Run: headless pygame with SDL's dummy video driver; simulated clock (each Clock.tick advances the game by its frame time, no real sleeping); random seed 0; keys injected as events and as key.get_pressed() state; mouse plan: one left click at the window centre at the start of phase 2, then a move to the lower-right quarter at the start of phase 3.
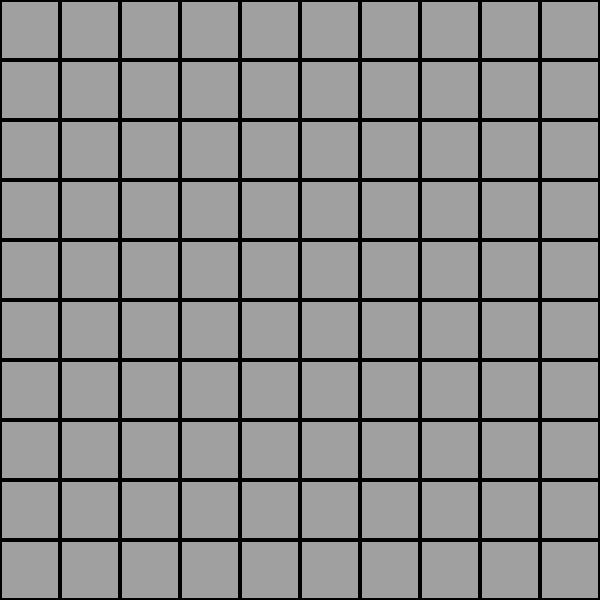
Frame 1 of 4 · flips 1–60 · no input
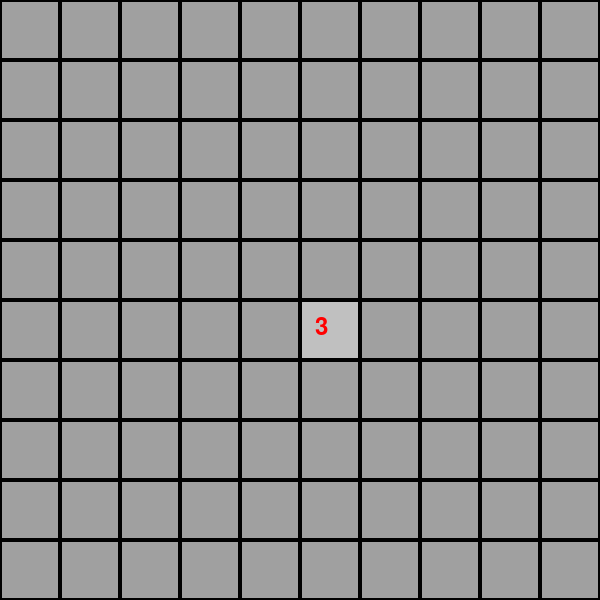
Frame 2 of 4 · flips 61–180 · clicked the window centre · tapped SPACE, RETURN · held RIGHT (→), D
Frame 3 of 4 · flips 181–300 · moved the mouse to the lower-right quarter · held DOWN (↓), S · screen unchanged from frame 2, image omitted
Frame 4 of 4 · flips 301–420 · held LEFT (←), A, UP (↑), W · screen unchanged from frame 3, image omitted

The pygame program that drew these frames:

import pygame
import random
import sys

# Initialisation de pygame
pygame.init()

# Définir les dimensions de la fenêtre du jeu
width, height = 600, 600
window = pygame.display.set_mode((width, height))
pygame.display.set_caption('Démineur')

# Couleurs
black = (0, 0, 0)
white = (255, 255, 255)
gray = (192, 192, 192)
dark_gray = (160, 160, 160)
red = (255, 0, 0)
number_colors = [
    (0, 0, 255),      # 1 - Bleu
    (0, 128, 0),      # 2 - Vert
    (255, 0, 0),      # 3 - Rouge
    (0, 0, 128),      # 4 - Bleu Foncé
    (128, 0, 0),      # 5 - Marron
    (0, 128, 128),    # 6 - Cyan Foncé
    (0, 0, 0),        # 7 - Noir
    (128, 128, 128)   # 8 - Gris
]

# Dimensions de la grille
cols, rows = 10, 10
cell_size = width // cols

# Variables de jeu
mines_count = 15
grid = []
flags = []
revealed = []
mines = []
game_over = False
bomb_clicked = None

# Police
font = pygame.font.Font(None, 36)
large_font = pygame.font.Font(None, 72)

def setup():
    global grid, mines, flags, revealed, game_over, bomb_clicked
    # Réinitialiser les listes
    grid = [[0 for _ in range(cols)] for _ in range(rows)]
    mines = []
    flags = []
    revealed = [[False for _ in range(cols)] for _ in range(rows)]
    game_over = False
    bomb_clicked = None
    
    # Placer les mines
    while len(mines) < mines_count:
        x = random.randint(0, cols - 1)
        y = random.randint(0, rows - 1)
        if (x, y) not in mines:
            mines.append((x, y))
            grid[y][x] = -1

    # Calculer les chiffres
    for mine in mines:
        mx, my = mine
        for i in range(-1, 2):
            for j in range(-1, 2):
                nx, ny = mx + i, my + j
                if 0 <= nx < cols and 0 <= ny < rows and grid[ny][nx] != -1:
                    grid[ny][nx] += 1

def reveal_cell(x, y):
    if revealed[y][x]:
        return
    revealed[y][x] = True
    if grid[y][x] == 0:
        for i in range(-1, 2):
            for j in range(-1, 2):
                nx, ny = x + i, y + j
                if 0 <= nx < cols and 0 <= ny < rows:
                    reveal_cell(nx, ny)

def reveal_all_bombs():
    global revealed
    for (mx, my) in mines:
        revealed[my][mx] = True

def draw_grid():
    for y in range(rows):
        for x in range(cols):
            rect = pygame.Rect(x * cell_size, y * cell_size, cell_size, cell_size)
            if revealed[y][x] or game_over:
                pygame.draw.rect(window, gray, rect)
                if grid[y][x] > 0:
                    color = number_colors[grid[y][x] - 1]
                    text = font.render(str(grid[y][x]), True, color)
                    window.blit(text, (x * cell_size + cell_size // 4, y * cell_size + cell_size // 4))
                elif grid[y][x] == -1:
                    pygame.draw.circle(window, black, rect.center, cell_size // 4)
            else:
                pygame.draw.rect(window, dark_gray, rect)
            pygame.draw.rect(window, black, rect, 2)
            if (x, y) in flags:
                text = font.render('F', True, red)
                window.blit(text, (x * cell_size + cell_size // 4, y * cell_size + cell_size // 4))
    if bomb_clicked:
        bx, by = bomb_clicked
        rect = pygame.Rect(bx * cell_size, by * cell_size, cell_size, cell_size)
        pygame.draw.circle(window, red, rect.center, cell_size // 4)

def show_game_over_window():
    # Créer une nouvelle fenêtre pour le message Game Over
    game_over_window = pygame.display.set_mode((400, 200))
    pygame.display.set_caption('Game Over')

    game_over_font = pygame.font.Font(None, 72)
    small_font = pygame.font.Font(None, 36)
    game_over_message = game_over_font.render('Game Over', True, red)
    retry_message = small_font.render('Cliquez pour rejouer', True, black)

    while True:
        for event in pygame.event.get():
            if event.type == pygame.QUIT:
                pygame.quit()
                sys.exit()
            if event.type == pygame.MOUSEBUTTONDOWN:
                setup()
                return

        game_over_window.fill(white)
        game_over_window.blit(game_over_message, (50, 30))
        game_over_window.blit(retry_message, (90, 120))
        pygame.display.flip()

def reveal_animation(cells, color):
    for alpha in range(0, 255, 15):
        for cell in cells:
            x, y = cell
            rect = pygame.Rect(x * cell_size, y * cell_size, cell_size, cell_size)
            surface = pygame.Surface((cell_size, cell_size))
            surface.set_alpha(alpha)
            surface.fill(color)
            window.blit(surface, (x * cell_size, y * cell_size))
        pygame.display.flip()
        pygame.time.delay(20)

def main():
    global window, game_over
    setup()

    # Boucle principale du jeu
    running = True
    while running:
        for event in pygame.event.get():
            if event.type == pygame.QUIT:
                running = False
            if event.type == pygame.MOUSEBUTTONDOWN:
                if game_over:
                    show_game_over_window()
                    window = pygame.display.set_mode((width, height))
                    pygame.display.set_caption('Démineur')
                else:
                    x, y = event.pos
                    grid_x, grid_y = x // cell_size, y // cell_size
                    if event.button == 1:  # Clique gauche
                        if grid[grid_y][grid_x] == -1:
                            game_over = True
                            bomb_clicked = (grid_x, grid_y)
                            reveal_animation([(grid_x, grid_y)], red)
                            reveal_all_bombs()
                            window.fill(white)
                            draw_grid()
                            pygame.display.flip()
                            pygame.time.delay(5000)  # Pause de 5 secondes
                            show_game_over_window()
                            window = pygame.display.set_mode((width, height))
                            pygame.display.set_caption('Démineur')
                        else:
                            reveal_animation([(grid_x, grid_y)], gray)
                            reveal_cell(grid_x, grid_y)
                    elif event.button == 3:  # Clique droit
                        if (grid_x, grid_y) in flags:
                            flags.remove((grid_x, grid_y))
                        else:
                            flags.append((grid_x, grid_y))

        window.fill(white)
        draw_grid()
        pygame.display.flip()

    pygame.quit()

if __name__ == "__main__":
    main()
